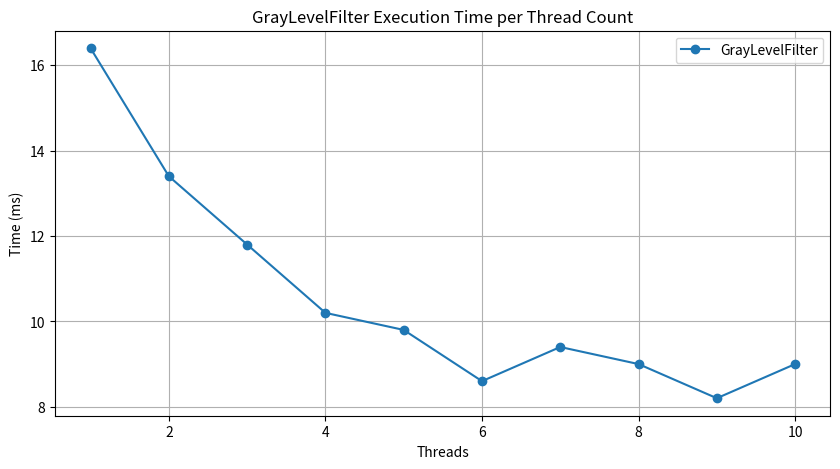
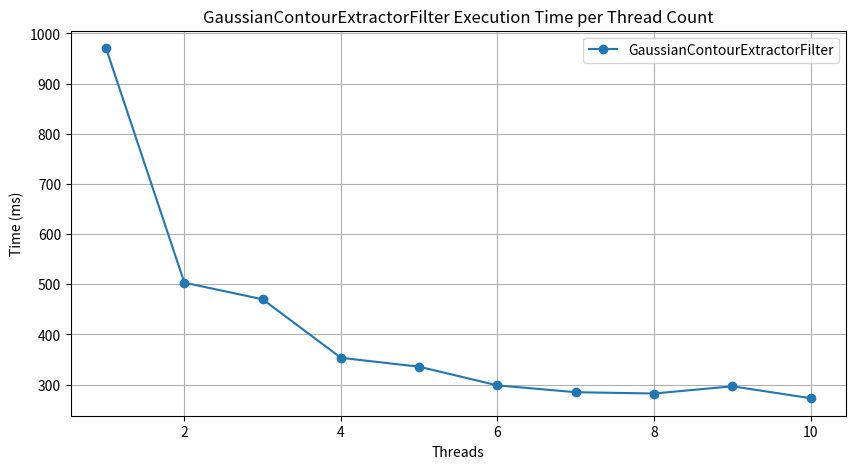
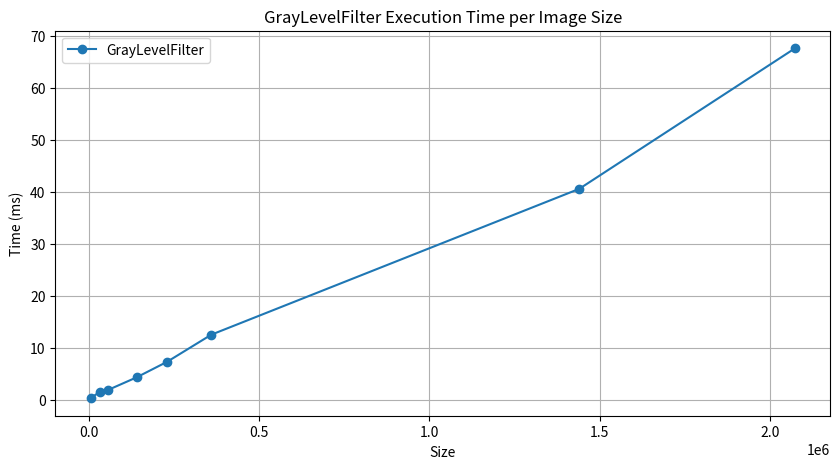
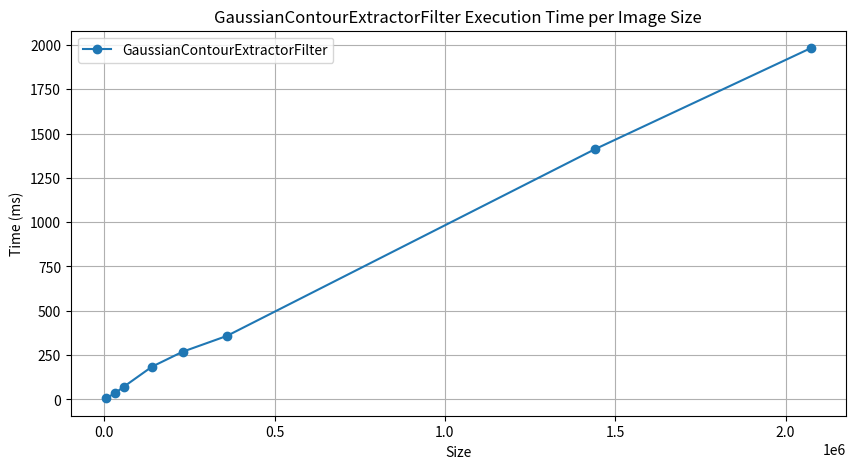

Reproduce these figures in Python, in order.
import matplotlib.pyplot as plt

thread = [1, 2, 3, 4, 5, 6, 7, 8, 9, 10]
gray_filter_times = [16.4, 13.4, 11.8, 10.2, 9.8, 8.6, 9.4, 9.0, 8.2, 9.0]
gaussian_filter_times = [970.6, 503.2, 470.0, 353.4, 335.6, 298.4, 284.8, 282.2, 296.6, 272.8]

plt.figure(figsize=(10, 5))
plt.plot(thread, gray_filter_times, marker='o', label='GrayLevelFilter')

plt.title("GrayLevelFilter Execution Time per Thread Count")
plt.xlabel("Threads")
plt.ylabel("Time (ms)")
plt.legend()
plt.grid(True)

plt.savefig("gray_time_thread.png")
plt.show()

plt.figure(figsize=(10, 5))
plt.plot(thread, gaussian_filter_times, marker='o', label='GaussianContourExtractorFilter')

plt.title("GaussianContourExtractorFilter Execution Time per Thread Count")
plt.xlabel("Threads")
plt.ylabel("Time (ms)")
plt.legend()
plt.grid(True)

plt.savefig("contour_time_thread.png")
plt.show()

n = [2073600, 1440000, 360000, 230400, 140500, 57280, 32160, 5600]
gray_filter_times = [67.6, 40.6, 12.6, 7.4, 4.4, 2.0, 1.6, 0.4]
gaussian_filter_times = [1981.0, 1411.0, 358.2, 269.2, 185.0, 71.4, 35.8, 7.0]

plt.figure(figsize=(10, 5))
plt.plot(n, gray_filter_times, marker='o', label='GrayLevelFilter')

plt.title("GrayLevelFilter Execution Time per Image Size")
plt.xlabel("Size")
plt.ylabel("Time (ms)")
plt.legend()
plt.grid(True)

plt.savefig("gray_time_size.png")
plt.show()

plt.figure(figsize=(10, 5))
plt.plot(n, gaussian_filter_times, marker='o', label='GaussianContourExtractorFilter')

plt.title("GaussianContourExtractorFilter Execution Time per Image Size")
plt.xlabel("Size")
plt.ylabel("Time (ms)")
plt.legend()
plt.grid(True)

plt.savefig("contour_time_size.png")
plt.show()